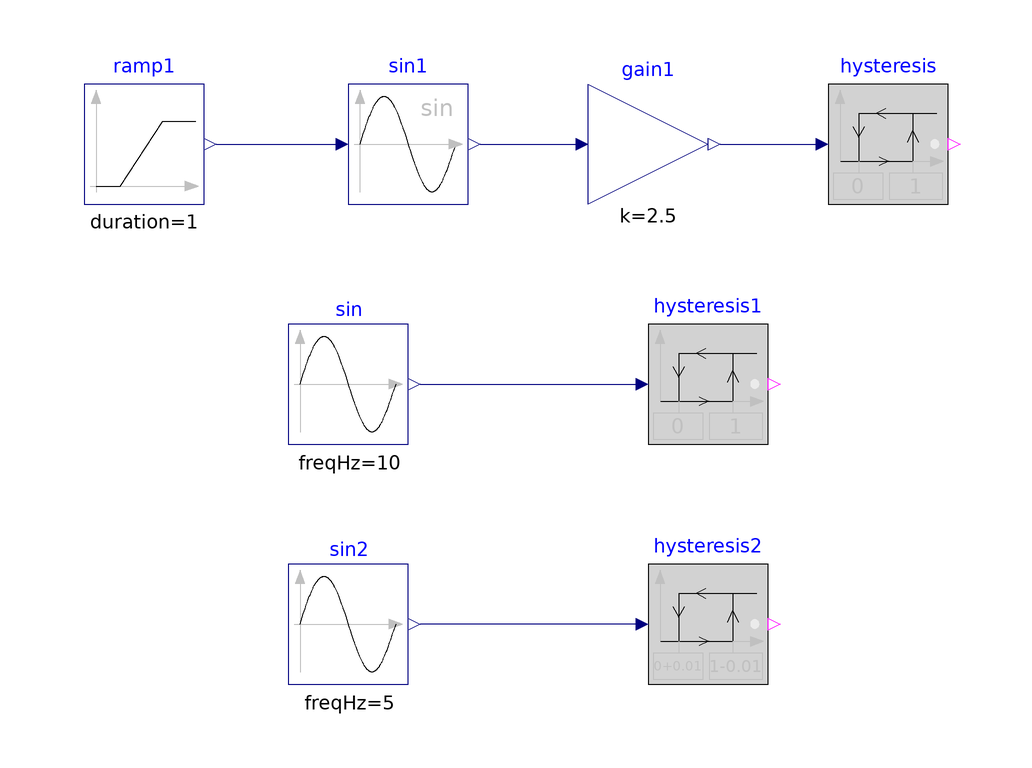

Above is the diagram view of the following Modelica model: its components placed by their Placement annotations and its connect equations drawn as lines.

model Hysteresis
  "Validation model for the Hysteresis block"
  BuildingsLite.Controls.OBC.CDL.Reals.Hysteresis hysteresis(
    final uLow=0,
    final uHigh=1)
    "Transform Real to Boolean signal with Hysteresis"
    annotation (Placement(transformation(extent={{50,30},{70,50}})));
  BuildingsLite.Controls.OBC.CDL.Reals.Hysteresis hysteresis1(
    final uLow=0,
    final uHigh=1,
    final pre_y_start=true)
    "Transform Real to Boolean signal with Hysteresis"
    annotation (Placement(transformation(extent={{20,-10},{40,10}})));
  BuildingsLite.Controls.OBC.CDL.Reals.Hysteresis hysteresis2(
    final uLow=0+0.01,
    final uHigh=1-0.01)
    "Transform Real to Boolean signal with Hysteresis"
    annotation (Placement(transformation(extent={{20,-50},{40,-30}})));

protected
  BuildingsLite.Controls.OBC.CDL.Reals.Sources.Ramp ramp1(
    final duration=1,
    final offset=0,
    final height=6.2831852)
    "Block that generates ramp signal"
    annotation (Placement(transformation(extent={{-74,30},{-54,50}})));
  BuildingsLite.Controls.OBC.CDL.Reals.Sin sin1
    "Block that outputs the sine of the input"
    annotation (Placement(transformation(extent={{-30,30},{-10,50}})));
  BuildingsLite.Controls.OBC.CDL.Reals.MultiplyByParameter gain1(
    final k=2.5)
    "Block that outputs the product of a gain value with the input signal"
    annotation (Placement(transformation(extent={{10,30},{30,50}})));
  BuildingsLite.Controls.OBC.CDL.Reals.Sources.Sin sin(
    final amplitude=1,
    final freqHz=10)
    "Sine signal"
    annotation (Placement(transformation(extent={{-40,-10},{-20,10}})));
  BuildingsLite.Controls.OBC.CDL.Reals.Sources.Sin sin2(
    final amplitude=1,
    final freqHz=5)
    "Sine signal"
    annotation (Placement(transformation(extent={{-40,-50},{-20,-30}})));

equation
  connect(ramp1.y,sin1.u)
    annotation (Line(points={{-52,40},{-32,40}},color={0,0,127}));
  connect(sin1.y,gain1.u)
    annotation (Line(points={{-8,40},{8,40}},color={0,0,127}));
  connect(gain1.y,hysteresis.u)
    annotation (Line(points={{32,40},{48,40}},color={0,0,127}));
  connect(hysteresis2.u,sin2.y)
    annotation (Line(points={{18,-40},{-18,-40}},color={0,0,127}));
  connect(sin.y,hysteresis1.u)
    annotation (Line(points={{-18,0},{18,0}},color={0,0,127}));
  annotation (
    experiment(
      StopTime=1.0,
      Tolerance=1e-06),
    __Dymola_Commands(
      file="modelica://Buildings/Resources/Scripts/Dymola/Controls/OBC/CDL/Reals/Validation/Hysteresis.mos" "Simulate and plot"),
    Documentation(
      info="<html>
<p>
Validation test for the block
<a href=\"modelica://BuildingsLite.Controls.OBC.CDL.Reals.Hysteresis\">
BuildingsLite.Controls.OBC.CDL.Reals.Hysteresis</a>.
</p>
</html>",
      revisions="<html>
<ul>
<li>
March 14, 2023, by Jianjun Hu:<br/>
Changed the greater block input to avoid near zero crossing.<br/>
This is for
<a href=\"https://github.com/lbl-srg/modelica-buildings/issues/3294\">
issue 3294</a>.
</li> 
<li>
April 1, 2017, by Jianjun Hu:<br/>
First implementation.
</li>
</ul>
</html>"),
    Icon(
      graphics={
        Ellipse(
          lineColor={75,138,73},
          fillColor={255,255,255},
          fillPattern=FillPattern.Solid,
          extent={{-100,-100},{100,100}}),
        Polygon(
          lineColor={0,0,255},
          fillColor={75,138,73},
          pattern=LinePattern.None,
          fillPattern=FillPattern.Solid,
          points={{-36,60},{64,0},{-36,-60},{-36,60}})}));
end Hysteresis;